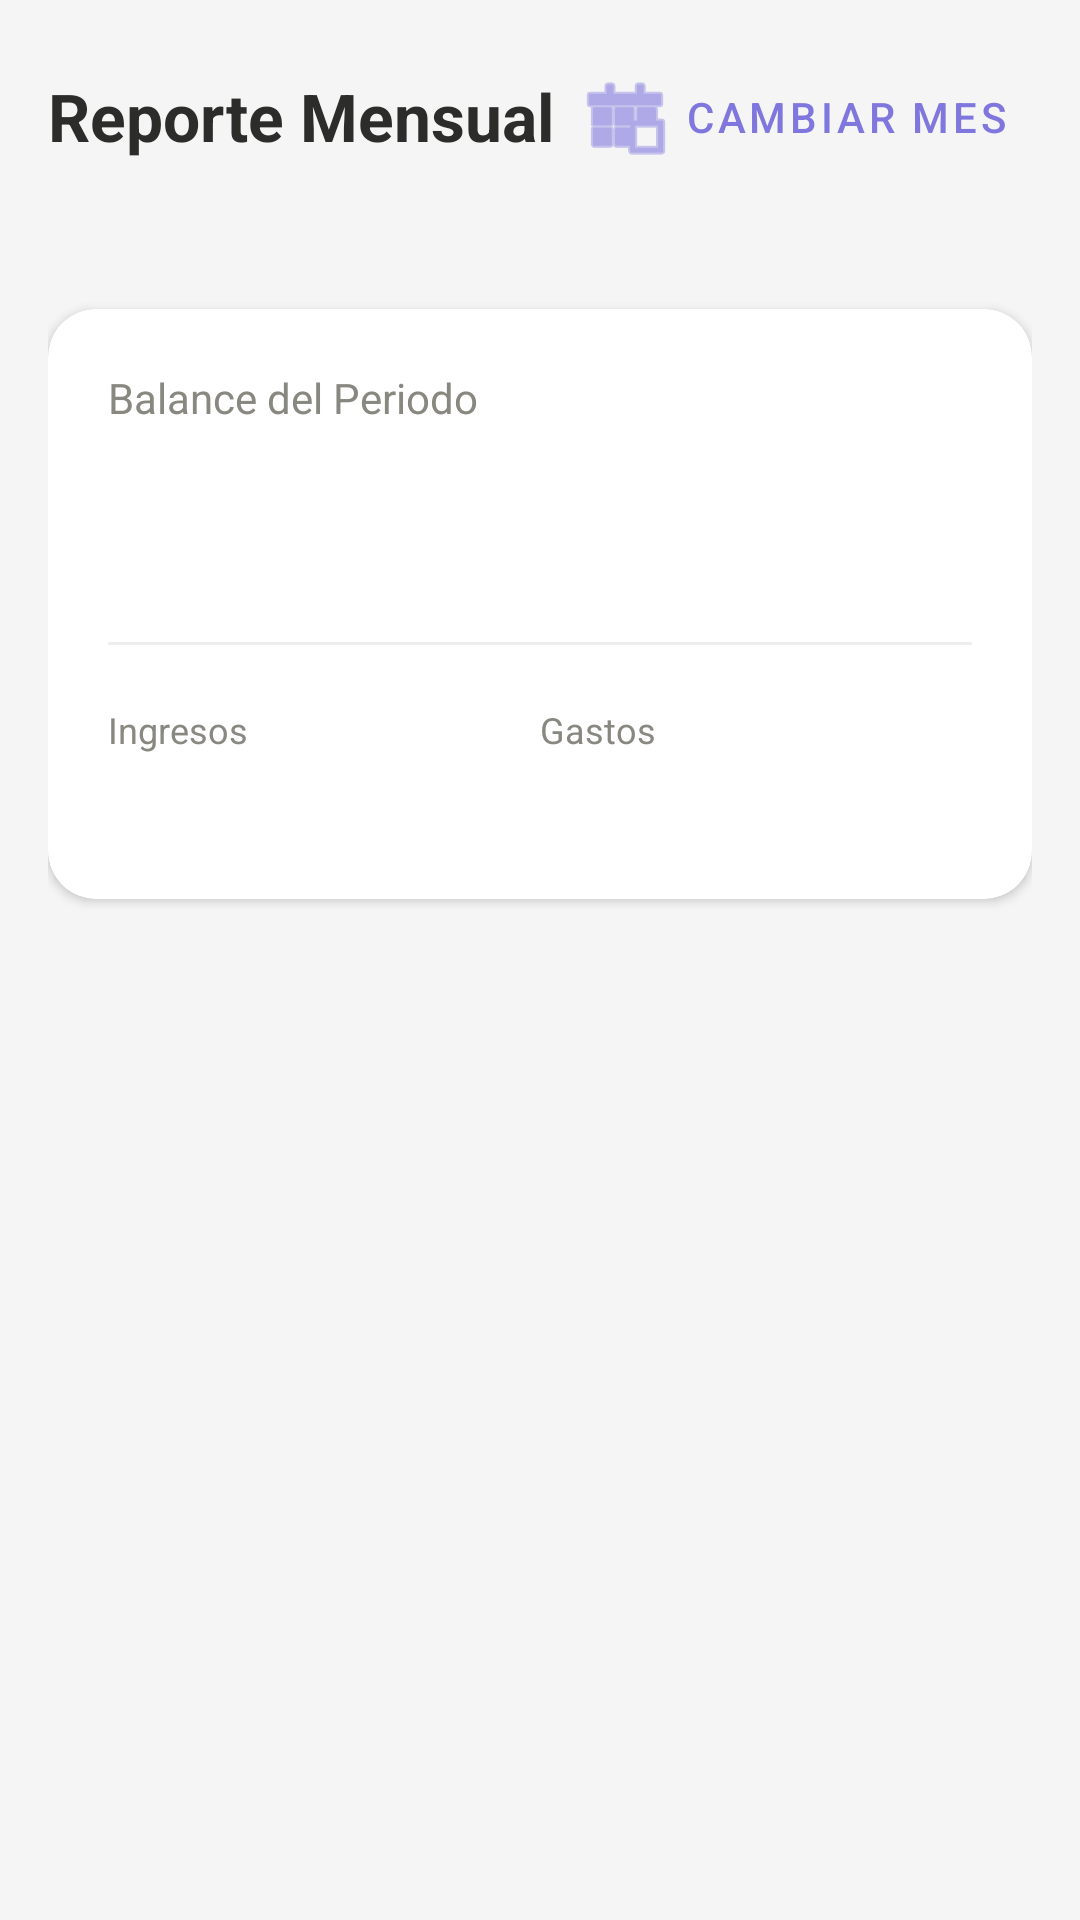

This screen was rendered from an Android layout file. Write that file and the resources it references.
<!-- AndroidManifest.xml: application theme Theme.WonderBalance -->
<!-- res/layout/fragmento_reporte.xml -->
<?xml version="1.0" encoding="utf-8"?>
<ScrollView xmlns:android="http://schemas.android.com/apk/res/android"
    xmlns:app="http://schemas.android.com/apk/res-auto"
    xmlns:tools="http://schemas.android.com/tools"
    android:layout_width="match_parent"
    android:layout_height="match_parent"
    android:background="#F5F5F5"
    android:fillViewport="true">

    <androidx.constraintlayout.widget.ConstraintLayout
        android:layout_width="match_parent"
        android:layout_height="wrap_content"
        android:padding="16dp">

        <TextView
            android:id="@+id/txt_titulo_reporte"
            android:layout_width="wrap_content"
            android:layout_height="wrap_content"
            android:layout_marginTop="8dp"
            android:text="@string/reporte_mensual"
            android:textColor="#2C2C2A"
            android:textSize="22sp"
            android:textStyle="bold"
            app:layout_constraintStart_toStartOf="parent"
            app:layout_constraintTop_toTopOf="parent" />

        <com.google.android.material.button.MaterialButton
            android:id="@+id/btnSeleccionarMes"
            style="@style/Widget.MaterialComponents.Button.TextButton"
            android:layout_width="wrap_content"
            android:layout_height="wrap_content"
            android:text="@string/cambiar_mes"
            android:textColor="#7F77DD"
            app:icon="@android:drawable/ic_menu_today"
            app:iconTint="#7F77DD"
            app:layout_constraintBottom_toBottomOf="@id/txt_titulo_reporte"
            app:layout_constraintEnd_toEndOf="parent"
            app:layout_constraintTop_toTopOf="@id/txt_titulo_reporte" />

        <TextView
            android:id="@+id/txtMesActual"
            android:layout_width="wrap_content"
            android:layout_height="wrap_content"
            android:layout_marginTop="4dp"
            android:textColor="#888780"
            android:textSize="16sp"
            app:layout_constraintStart_toStartOf="parent"
            app:layout_constraintTop_toBottomOf="@id/txt_titulo_reporte"
            tools:text="Mayo 2026" />

        
        <com.google.android.material.card.MaterialCardView
            android:id="@+id/cardReporte"
            android:layout_width="0dp"
            android:layout_height="wrap_content"
            android:layout_marginTop="24dp"
            app:cardBackgroundColor="#FFFFFF"
            app:cardCornerRadius="16dp"
            app:cardElevation="2dp"
            app:layout_constraintEnd_toEndOf="parent"
            app:layout_constraintStart_toStartOf="parent"
            app:layout_constraintTop_toBottomOf="@id/txtMesActual">

            <LinearLayout
                android:layout_width="match_parent"
                android:layout_height="wrap_content"
                android:orientation="vertical"
                android:padding="20dp">

                <TextView
                    android:layout_width="wrap_content"
                    android:layout_height="wrap_content"
                    android:text="@string/balance_periodo"
                    android:textColor="#888780"
                    android:textSize="14sp" />

                <TextView
                    android:id="@+id/txtBalanceMes"
                    android:layout_width="match_parent"
                    android:layout_height="48dp"
                    android:layout_marginTop="4dp"
                    android:gravity="center_vertical"
                    android:maxLines="1"
                    android:textColor="#2C2C2A"
                    android:textSize="32sp"
                    android:textStyle="bold"
                    app:autoSizeMaxTextSize="32sp"
                    app:autoSizeMinTextSize="18sp"
                    app:autoSizeStepGranularity="2sp"
                    app:autoSizeTextType="uniform"
                    tools:text="$99,999,999.00" />

                <View
                    android:layout_width="match_parent"
                    android:layout_height="1dp"
                    android:layout_marginVertical="20dp"
                    android:background="#EEEEEE" />

                <LinearLayout
                    android:layout_width="match_parent"
                    android:layout_height="wrap_content"
                    android:baselineAligned="false"
                    android:orientation="horizontal">

                    <LinearLayout
                        android:layout_width="0dp"
                        android:layout_height="wrap_content"
                        android:layout_weight="1"
                        android:orientation="vertical">

                        <TextView
                            android:layout_width="wrap_content"
                            android:layout_height="wrap_content"
                            android:text="@string/ingresos"
                            android:textColor="#888780"
                            android:textSize="12sp" />

                        <TextView
                            android:id="@+id/txtTotalIngresos"
                            android:layout_width="wrap_content"
                            android:layout_height="wrap_content"
                            android:layout_marginTop="4dp"
                            android:textColor="#5DCAA5"
                            android:textSize="18sp"
                            android:textStyle="bold"
                            tools:text="$0.00" />
                    </LinearLayout>

                    <LinearLayout
                        android:layout_width="0dp"
                        android:layout_height="wrap_content"
                        android:layout_weight="1"
                        android:orientation="vertical">

                        <TextView
                            android:layout_width="wrap_content"
                            android:layout_height="wrap_content"
                            android:text="@string/gastos"
                            android:textColor="#888780"
                            android:textSize="12sp" />

                        <TextView
                            android:id="@+id/txtTotalGastos"
                            android:layout_width="wrap_content"
                            android:layout_height="wrap_content"
                            android:layout_marginTop="4dp"
                            android:textColor="#F44336"
                            android:textSize="18sp"
                            android:textStyle="bold"
                            tools:text="$0.00" />
                    </LinearLayout>

                </LinearLayout>
            </LinearLayout>
        </com.google.android.material.card.MaterialCardView>

        
        <LinearLayout
            android:id="@+id/txtVistaVacia"
            android:layout_width="wrap_content"
            android:layout_height="wrap_content"
            android:gravity="center"
            android:orientation="vertical"
            android:visibility="gone"
            app:layout_constraintBottom_toBottomOf="parent"
            app:layout_constraintEnd_toEndOf="parent"
            app:layout_constraintStart_toStartOf="parent"
            app:layout_constraintTop_toBottomOf="@id/cardReporte"
            app:layout_constraintVertical_bias="0.3">

            <ImageView
                android:layout_width="120dp"
                android:layout_height="120dp"
                android:alpha="0.5"
                android:contentDescription="@null"
                android:src="@android:drawable/ic_menu_search"
                app:tint="#888780" />

            <TextView
                android:layout_width="wrap_content"
                android:layout_height="wrap_content"
                android:layout_marginTop="16dp"
                android:text="@string/sin_movimientos"
                android:textColor="#2C2C2A"
                android:textSize="18sp"
                android:textStyle="bold" />

            <TextView
                android:layout_width="wrap_content"
                android:layout_height="wrap_content"
                android:layout_marginTop="8dp"
                android:text="@string/no_hay_datos_periodo"
                android:textColor="#888780"
                android:textSize="14sp" />
        </LinearLayout>

    </androidx.constraintlayout.widget.ConstraintLayout>
</ScrollView>
<!-- resources referenced by this layout -->
<resources>
  <string name="balance_periodo">Balance del Periodo</string>
  <string name="cambiar_mes">Cambiar Mes</string>
  <string name="gastos">Gastos</string>
  <string name="ingresos">Ingresos</string>
  <string name="no_hay_datos_periodo">No hay datos para el periodo seleccionado</string>
  <string name="reporte_mensual">Reporte Mensual</string>
  <string name="sin_movimientos">Sin movimientos</string>
  <style name="Theme.WonderBalance" parent="Theme.MaterialComponents.DayNight.NoActionBar">
          <item name="colorPrimary">#7F77DD</item>
          <item name="colorPrimaryVariant">#534AB7</item>
          <item name="colorOnPrimary">@color/white</item>
          <item name="colorSecondary">#5DCAA5</item>
          <item name="colorOnSecondary">@color/white</item>
      </style>
  <!-- not gathered from this repository: default colours our renderer supplied (Android Studio template values) -->
  <color name="white">#FFFFFFFF</color>
</resources>
